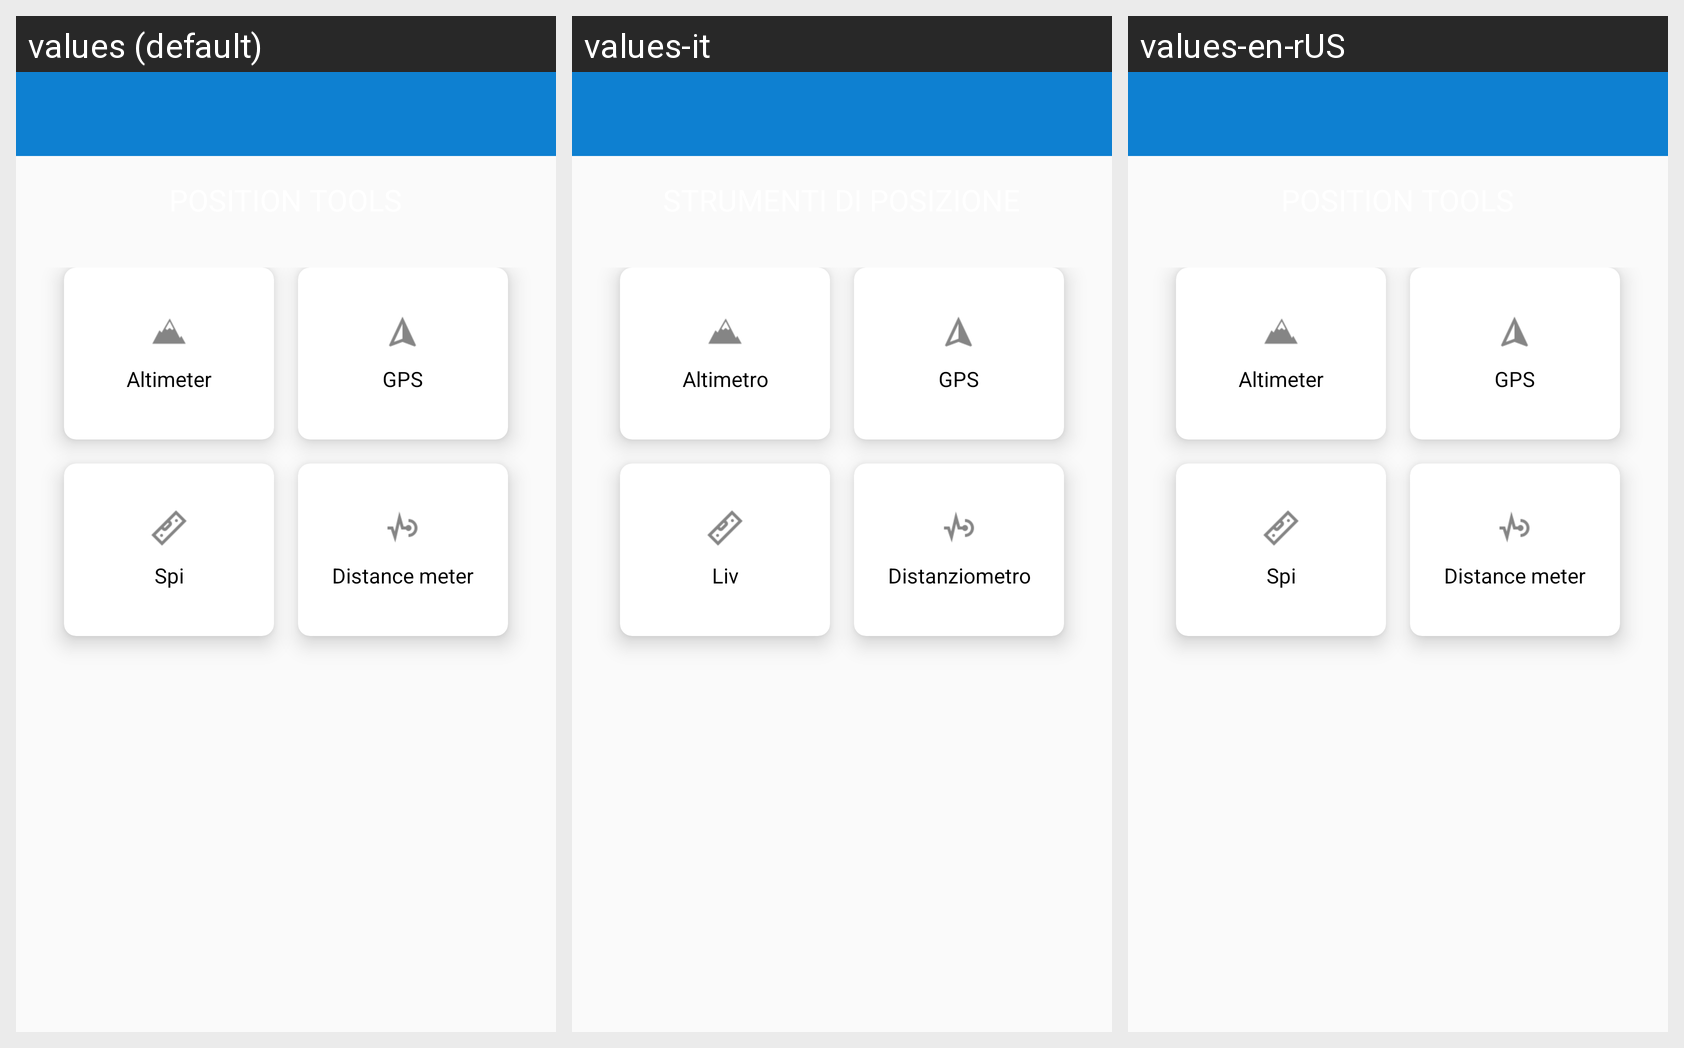

The Android screen above is rendered under several locales of the same app. Produce the string resources it draws, with the default and per-locale values.
Android screen res/layout/position_tools.xml rendered under 3 locales, left to right: values (default), values-it, values-en-rUS. Device: Nexus 5 (rendered at 1080×1920; each locale shown at half size, 540×960, under a caption strip naming it); theme AppTheme.
Strings drawn on this screen, with the default value and each locale's value (text and hints the layout hard-codes, and strings that could not be matched under every locale, appear in the picture but are not listed):

altitude
  values: Altimeter
  values-it: Altimetro
  values-en-rUS: Altimeter

gps
  values: GPS
  values-it: GPS  [not translated; the default value is used]
  values-en-rUS: GPS  [not translated; the default value is used]

level
  values: Spirit Level
  values-it: Livella
  values-en-rUS: Spirit Level

distance
  values: Distance meter
  values-it: Distanziometro
  values-en-rUS: Distance meter
